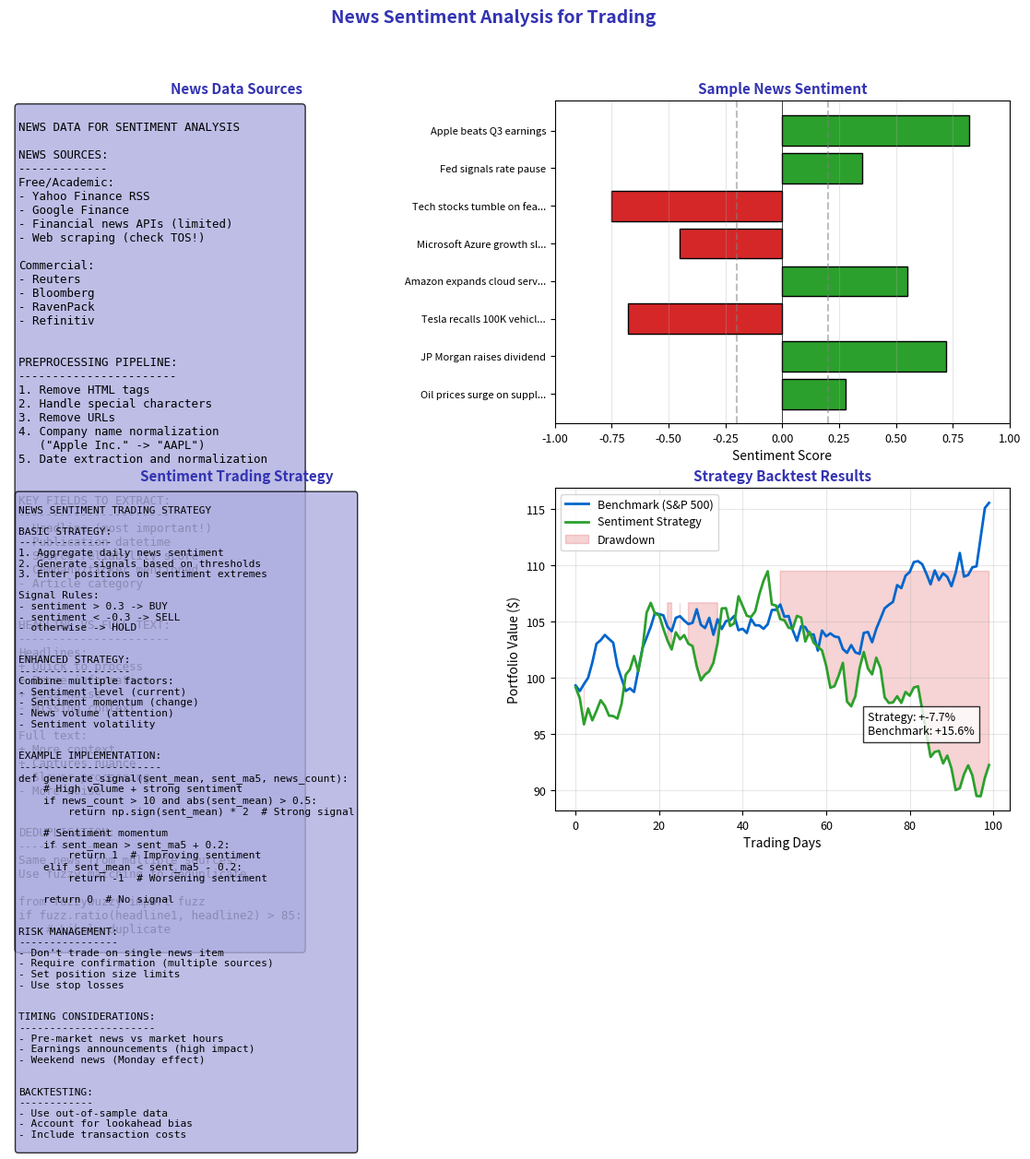

Recreate this plot in Python. (Note: this script raises an exception after producing the figure.)
"""News Sentiment Analysis for Trading"""
import matplotlib.pyplot as plt
import numpy as np
from pathlib import Path

plt.rcParams.update({
    'font.size': 10,
    'axes.labelsize': 10,
    'axes.titlesize': 11,
    'xtick.labelsize': 9,
    'ytick.labelsize': 9,
    'legend.fontsize': 9,
    'figure.figsize': (10, 6),
    'figure.dpi': 150
})

MLPURPLE = '#3333B2'
MLLAVENDER = '#ADADE0'
MLBLUE = '#0066CC'
MLORANGE = '#FF7F0E'
MLGREEN = '#2CA02C'
MLRED = '#D62728'

fig, axes = plt.subplots(2, 2, figsize=(14, 10))
fig.suptitle('News Sentiment Analysis for Trading', fontsize=14, fontweight='bold', color=MLPURPLE)

# Plot 1: News sources and preprocessing
ax1 = axes[0, 0]
ax1.axis('off')

sources = '''
NEWS DATA FOR SENTIMENT ANALYSIS

NEWS SOURCES:
-------------
Free/Academic:
- Yahoo Finance RSS
- Google Finance
- Financial news APIs (limited)
- Web scraping (check TOS!)

Commercial:
- Reuters
- Bloomberg
- RavenPack
- Refinitiv


PREPROCESSING PIPELINE:
-----------------------
1. Remove HTML tags
2. Handle special characters
3. Remove URLs
4. Company name normalization
   ("Apple Inc." -> "AAPL")
5. Date extraction and normalization


KEY FIELDS TO EXTRACT:
----------------------
- Headline (most important!)
- Publication datetime
- Source reliability score
- Company/ticker mentioned
- Article category


HEADLINE VS FULL TEXT:
----------------------
Headlines:
+ Quick to process
+ Dense information
+ Less noise
- Missing context

Full text:
+ More context
+ Captures nuance
- Slower processing
- More noise


DEDUPLICATION:
--------------
Same news from multiple sources!
Use fuzzy matching to deduplicate.

from fuzzywuzzy import fuzz
if fuzz.ratio(headline1, headline2) > 85:
    # Likely duplicate
'''

ax1.text(0.02, 0.98, sources, transform=ax1.transAxes, fontsize=9,
         verticalalignment='top', fontfamily='monospace',
         bbox=dict(boxstyle='round', facecolor=MLLAVENDER, alpha=0.8))
ax1.set_title('News Data Sources', fontsize=11, fontweight='bold', color=MLPURPLE)

# Plot 2: Example news analysis
ax2 = axes[0, 1]

# Simulated news headlines and sentiments
headlines = [
    'Apple beats Q3 earnings',
    'Fed signals rate pause',
    'Tech stocks tumble on fears',
    'Microsoft Azure growth slows',
    'Amazon expands cloud services',
    'Tesla recalls 100K vehicles',
    'JP Morgan raises dividend',
    'Oil prices surge on supply'
]

sentiments = [0.82, 0.35, -0.75, -0.45, 0.55, -0.68, 0.72, 0.28]
colors = [MLGREEN if s > 0.2 else MLRED if s < -0.2 else MLBLUE for s in sentiments]

y_pos = np.arange(len(headlines))
bars = ax2.barh(y_pos, sentiments, color=colors, edgecolor='black')

ax2.set_yticks(y_pos)
ax2.set_yticklabels([h[:25] + '...' if len(h) > 25 else h for h in headlines], fontsize=8)
ax2.set_xlabel('Sentiment Score')
ax2.axvline(0, color='black', linestyle='-', linewidth=0.5)
ax2.axvline(0.2, color='gray', linestyle='--', alpha=0.5)
ax2.axvline(-0.2, color='gray', linestyle='--', alpha=0.5)
ax2.set_xlim(-1, 1)
ax2.set_title('Sample News Sentiment', fontsize=11, fontweight='bold', color=MLPURPLE)
ax2.invert_yaxis()
ax2.grid(alpha=0.3, axis='x')

# Plot 3: News sentiment strategy
ax3 = axes[1, 0]
ax3.axis('off')

strategy = '''
NEWS SENTIMENT TRADING STRATEGY

BASIC STRATEGY:
---------------
1. Aggregate daily news sentiment
2. Generate signals based on thresholds
3. Enter positions on sentiment extremes

Signal Rules:
- sentiment > 0.3 -> BUY
- sentiment < -0.3 -> SELL
- otherwise -> HOLD


ENHANCED STRATEGY:
------------------
Combine multiple factors:
- Sentiment level (current)
- Sentiment momentum (change)
- News volume (attention)
- Sentiment volatility


EXAMPLE IMPLEMENTATION:
-----------------------
def generate_signal(sent_mean, sent_ma5, news_count):
    # High volume + strong sentiment
    if news_count > 10 and abs(sent_mean) > 0.5:
        return np.sign(sent_mean) * 2  # Strong signal

    # Sentiment momentum
    if sent_mean > sent_ma5 + 0.2:
        return 1  # Improving sentiment
    elif sent_mean < sent_ma5 - 0.2:
        return -1  # Worsening sentiment

    return 0  # No signal


RISK MANAGEMENT:
----------------
- Don't trade on single news item
- Require confirmation (multiple sources)
- Set position size limits
- Use stop losses


TIMING CONSIDERATIONS:
----------------------
- Pre-market news vs market hours
- Earnings announcements (high impact)
- Weekend news (Monday effect)


BACKTESTING:
------------
- Use out-of-sample data
- Account for lookahead bias
- Include transaction costs
'''

ax3.text(0.02, 0.98, strategy, transform=ax3.transAxes, fontsize=8,
         verticalalignment='top', fontfamily='monospace',
         bbox=dict(boxstyle='round', facecolor=MLLAVENDER, alpha=0.8))
ax3.set_title('Sentiment Trading Strategy', fontsize=11, fontweight='bold', color=MLPURPLE)

# Plot 4: Strategy backtest visualization
ax4 = axes[1, 1]

# Simulate backtest results
np.random.seed(456)
days = 100
dates = np.arange(days)

# Strategy vs benchmark
benchmark = 100 * np.exp(np.cumsum(np.random.randn(days) * 0.01))
sentiment_returns = np.random.randn(days) * 0.012 + 0.0005  # Slight edge
strategy = 100 * np.exp(np.cumsum(sentiment_returns))

ax4.plot(dates, benchmark, color=MLBLUE, linewidth=2, label='Benchmark (S&P 500)')
ax4.plot(dates, strategy, color=MLGREEN, linewidth=2, label='Sentiment Strategy')

# Add drawdown region
max_so_far = np.maximum.accumulate(strategy)
drawdown = (strategy - max_so_far) / max_so_far
dd_mask = drawdown < -0.03
ax4.fill_between(dates, strategy, max_so_far, where=dd_mask,
                 color=MLRED, alpha=0.2, label='Drawdown')

ax4.set_xlabel('Trading Days')
ax4.set_ylabel('Portfolio Value ($)')
ax4.set_title('Strategy Backtest Results', fontsize=11, fontweight='bold', color=MLPURPLE)
ax4.legend(fontsize=9, loc='upper left')
ax4.grid(alpha=0.3)

# Add performance stats
final_return = (strategy[-1] / 100 - 1) * 100
bench_return = (benchmark[-1] / 100 - 1) * 100
ax4.text(70, 95, f'Strategy: +{final_return:.1f}%\nBenchmark: +{bench_return:.1f}%',
         fontsize=9, bbox=dict(facecolor='white', alpha=0.8))

plt.tight_layout()
plt.savefig(Path(__file__).parent / 'chart.pdf', dpi=300, bbox_inches='tight')
plt.close()
